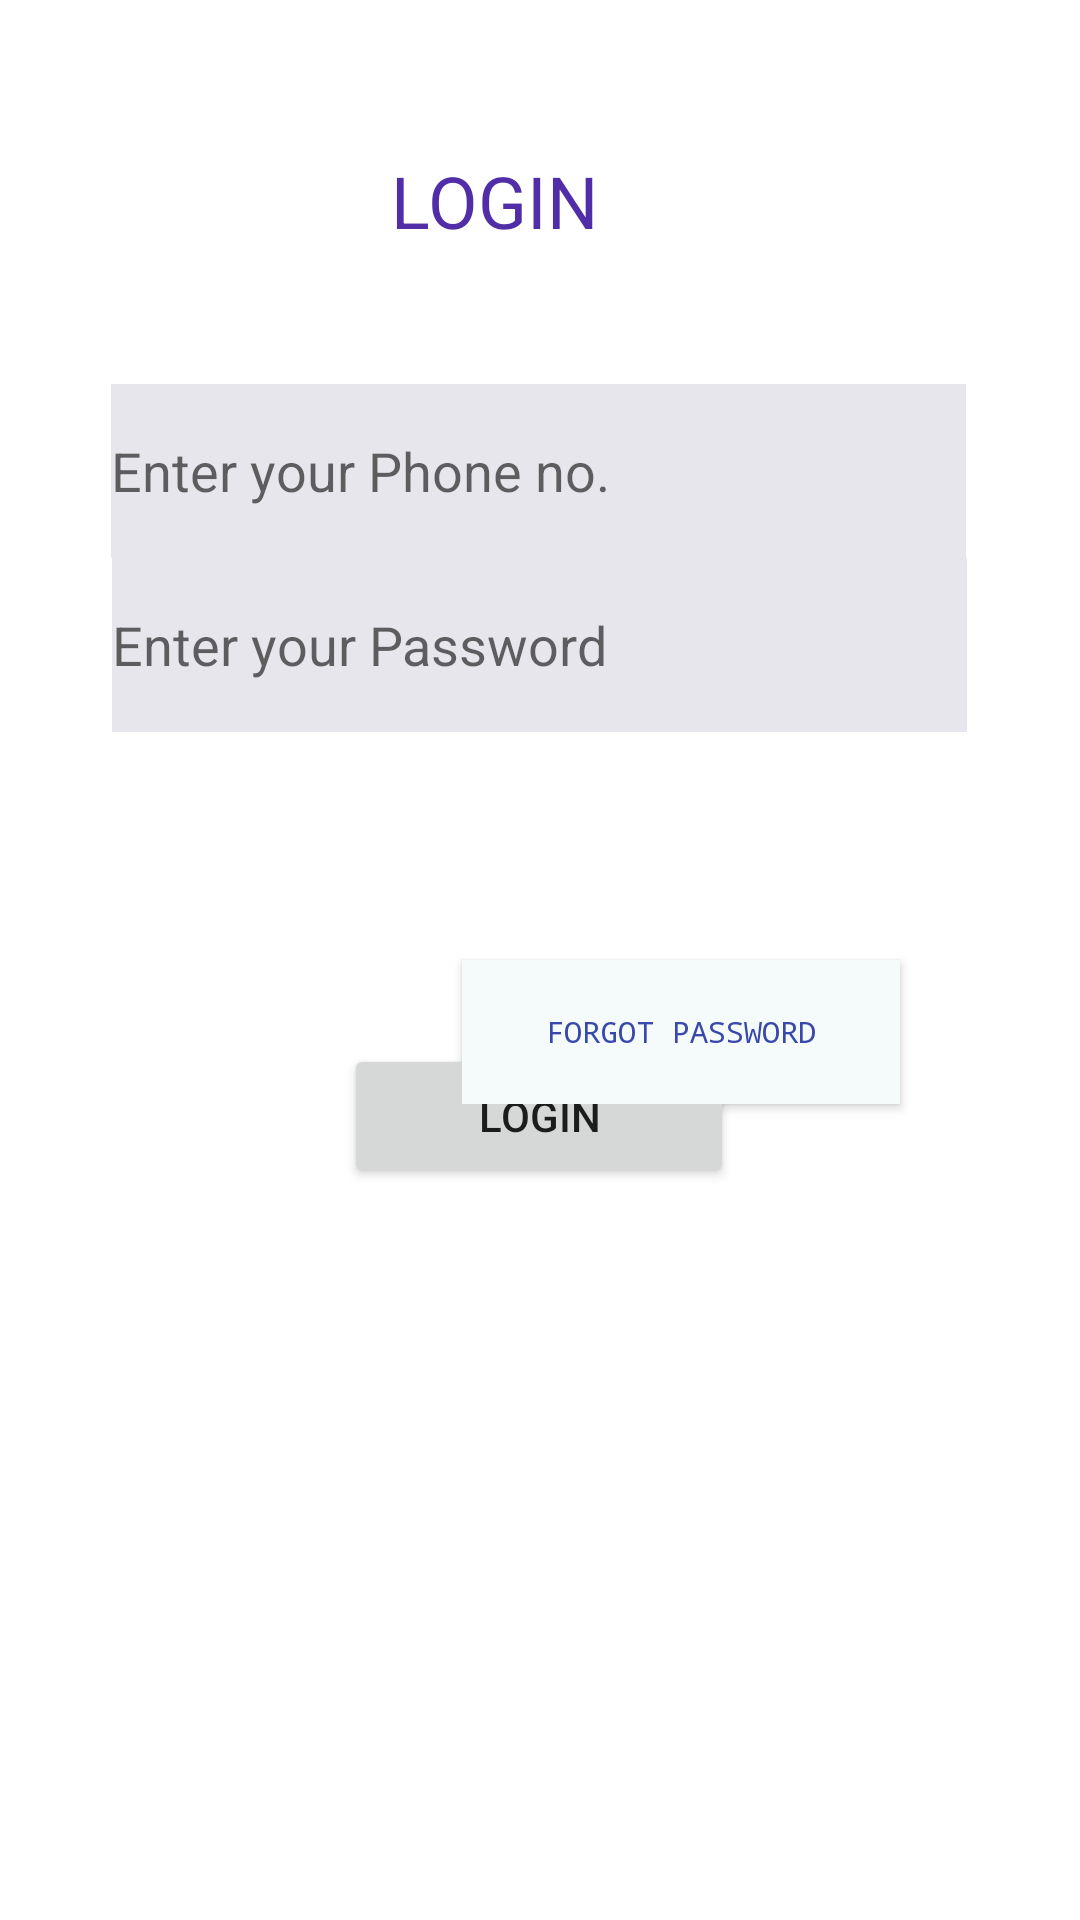

Reconstruct the res/layout file that produces this screen, plus the resources it refers to.
<!-- AndroidManifest.xml: application theme Theme.BookMyDoctorMeet -->
<!-- res/layout/login.xml -->
<?xml version="1.0" encoding="utf-8"?>
<androidx.constraintlayout.widget.ConstraintLayout xmlns:android="http://schemas.android.com/apk/res/android"
    xmlns:app="http://schemas.android.com/apk/res-auto"
    xmlns:tools="http://schemas.android.com/tools"
    android:layout_width="match_parent"
    android:layout_height="match_parent">

    <EditText
        android:id="@+id/login_pswd"
        android:layout_width="285dp"
        android:layout_height="58dp"
        android:layout_marginBottom="104dp"
        android:background="#E8E6ED"
        android:ems="10"
        android:hint="Enter your Password"
        android:inputType="textPassword"
        app:layout_constraintBottom_toTopOf="@+id/login_submit"
        app:layout_constraintEnd_toEndOf="parent"
        app:layout_constraintHorizontal_bias="0.497"
        app:layout_constraintStart_toStartOf="parent" />

    <Button
        android:id="@+id/login_submit"
        android:layout_width="130dp"
        android:layout_height="48dp"
        android:layout_marginBottom="244dp"
        android:text="login"
        app:layout_constraintBottom_toBottomOf="parent"
        app:layout_constraintEnd_toEndOf="parent"
        app:layout_constraintHorizontal_bias="0.498"
        app:layout_constraintStart_toStartOf="parent" />

    <EditText
        android:id="@+id/login_phone"
        android:layout_width="285dp"
        android:layout_height="58dp"
        android:layout_marginTop="176dp"
        android:layout_marginBottom="134dp"
        android:background="#E8E6ED"
        android:ems="10"
        android:hint="Enter your Phone no."
        android:inputType="phone"
        app:layout_constraintBottom_toTopOf="@+id/forgot_pswd"
        app:layout_constraintEnd_toEndOf="parent"
        app:layout_constraintHorizontal_bias="0.494"
        app:layout_constraintStart_toStartOf="parent"
        app:layout_constraintTop_toTopOf="parent" />

    <Button
        android:id="@+id/forgot_pswd"
        android:layout_width="146dp"
        android:layout_height="48dp"
        android:layout_marginEnd="60dp"
        android:layout_marginRight="60dp"
        android:layout_marginBottom="320dp"
        android:background="#C8CA95"
        android:fontFamily="monospace"
        android:text="forgot password"
        android:textColor="#3949AB"
        android:textColorHighlight="#C2185B"
        android:textColorHint="#7A239F"
        android:textColorLink="#D32F2F"
        android:textSize="10sp"
        app:backgroundTint="#F5FBFB"
        app:layout_constraintBottom_toBottomOf="parent"
        app:layout_constraintEnd_toEndOf="parent"
        app:layout_constraintTop_toBottomOf="@+id/login_phone"
        app:rippleColor="#FFFFFF" />

    <TextView
        android:id="@+id/textView5"
        android:layout_width="125dp"
        android:layout_height="35dp"
        android:text="LOGIN"
        android:textColor="#512DA8"
        android:textSize="24sp"
        app:layout_constraintBottom_toTopOf="@+id/login_phone"
        app:layout_constraintEnd_toEndOf="parent"
        app:layout_constraintHorizontal_bias="0.555"
        app:layout_constraintStart_toStartOf="parent"
        app:layout_constraintTop_toTopOf="parent"
        app:layout_constraintVertical_bias="0.546" />
</androidx.constraintlayout.widget.ConstraintLayout>
<!-- resources referenced by this layout -->
<resources>
  <style name="Theme.BookMyDoctorMeet" parent="Theme.MaterialComponents.DayNight.DarkActionBar">
          
          <item name="colorPrimary">@color/purple_500</item>
          <item name="colorPrimaryVariant">@color/purple_700</item>
          <item name="colorOnPrimary">@color/white</item>
          
          <item name="colorSecondary">@color/teal_200</item>
          <item name="colorSecondaryVariant">@color/teal_700</item>
          <item name="colorOnSecondary">@color/black</item>
          
          <item name="android:statusBarColor" tools:targetApi="l">?attr/colorPrimaryVariant</item>
          
      </style>
  <!-- not gathered from this repository: default colours our renderer supplied (Android Studio template values) -->
  <color name="purple_500">#FF6200EE</color>
  <color name="purple_700">#FF3700B3</color>
  <color name="teal_200">#FF03DAC5</color>
  <color name="teal_700">#FF018786</color>
  <color name="black">#FF000000</color>
  <color name="white">#FFFFFFFF</color>
</resources>
